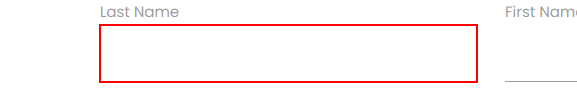
Task: Bussiness and System Exception handling, Excel commands
Workflow: Fill_Form

Step 1: type "[in_TransactionItem("Last Name").ToString]" into the text box in window 'Rpa Challenge' (chrome.exe)

Step 2: type "[in_TransactionItem("Company Name").ToString]" into the text box in window 'Rpa Challenge' (chrome.exe) (no picture)

Step 3: type "[in_TransactionItem("Role in Company").ToString]" into the text box in window 'Rpa Challenge' (chrome.exe) (no picture)

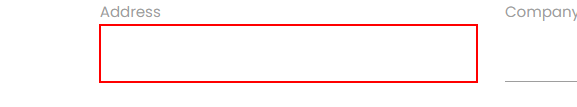
Step 4: type "[in_TransactionItem("Address").ToString]" into the text box in window 'Rpa Challenge' (chrome.exe)

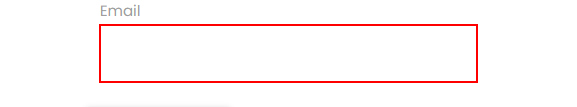
Step 5: type "[in_TransactionItem("Email").ToString]" into the text box in window 'Rpa Challenge' (chrome.exe)

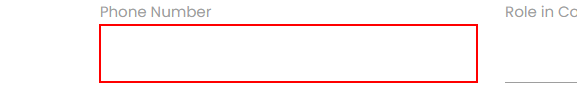
Step 6: type "[in_TransactionItem("Phone Number").ToString]" into the text box in window 'Rpa Challenge' (chrome.exe)

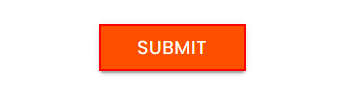
Step 7: click on the text box 'Submit' in window 'Rpa Challenge' (chrome.exe)
